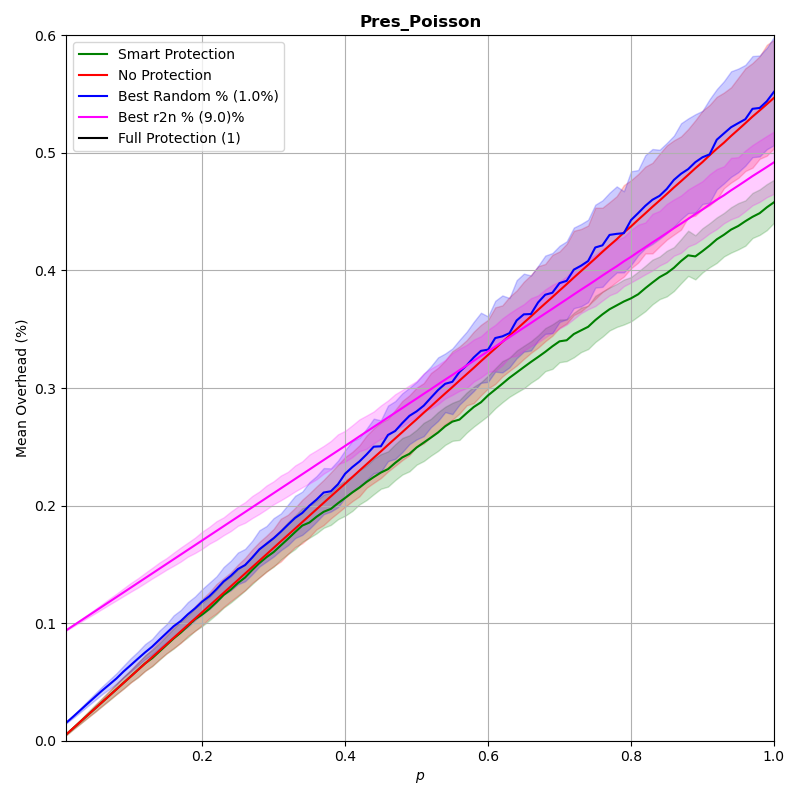

The file beside this chart, header and first rows:
p, prot_overhead, nonprot_overhead, rand_overhead, r2n_overhead
0.0102, 0.00558, 0.00558, 0.01554, 0.0941
0.02, 0.01094, 0.01094, 0.02076, 0.09804
0.03, 0.0164, 0.0164, 0.02624, 0.1021
0.04, 0.02187, 0.02187, 0.03177, 0.1061
0.05, 0.02734, 0.02734, 0.03722, 0.1101
0.06, 0.03281, 0.03281, 0.04266, 0.1141
0.07, 0.03828, 0.03828, 0.04775, 0.1181
0.08, 0.04374, 0.04374, 0.05291, 0.1222
0.09, 0.04921, 0.04921, 0.05889, 0.1262
0.1, 0.05468, 0.05468, 0.06427, 0.1302
0.11, 0.06025, 0.06015, 0.06971, 0.1342
0.12, 0.06572, 0.06562, 0.07507, 0.1382
0.13, 0.07017, 0.07109, 0.08003, 0.1423
0.14, 0.07575, 0.07656, 0.08586, 0.1463
0.15, 0.08133, 0.08203, 0.09157, 0.1503
0.16, 0.0869, 0.08749, 0.09734, 0.1543
0.17, 0.09191, 0.09296, 0.1018, 0.1583
0.18, 0.09765, 0.09843, 0.1076, 0.1624
0.19, 0.1033, 0.1039, 0.1126, 0.1664
0.2, 0.1073, 0.1094, 0.1183, 0.1704
0.21, 0.1121, 0.1149, 0.1229, 0.1744
0.22, 0.1179, 0.1203, 0.1289, 0.1784
0.23, 0.124, 0.1258, 0.1355, 0.1825
0.24, 0.1285, 0.1313, 0.1402, 0.1865
0.25, 0.1342, 0.1367, 0.146, 0.1905
0.26, 0.1388, 0.1422, 0.1494, 0.1945
0.27, 0.1452, 0.1477, 0.1558, 0.1986
0.28, 0.1511, 0.1531, 0.1628, 0.2026
0.29, 0.1561, 0.1586, 0.1675, 0.2066
0.3, 0.1605, 0.1641, 0.1722, 0.2106
0.31, 0.1661, 0.1696, 0.1778, 0.2146
0.32, 0.1717, 0.175, 0.1837, 0.2186
0.33, 0.1775, 0.1805, 0.1895, 0.2227
0.34, 0.183, 0.1859, 0.1937, 0.2267
0.35, 0.1856, 0.1914, 0.1999, 0.2307
0.36, 0.1905, 0.1969, 0.2051, 0.2347
0.37, 0.1947, 0.2024, 0.2111, 0.2388
0.38, 0.1972, 0.2078, 0.2122, 0.2428
0.39, 0.202, 0.2133, 0.2182, 0.2468
0.4, 0.2065, 0.2187, 0.2271, 0.2508
0.41, 0.2112, 0.2242, 0.2327, 0.2548
0.42, 0.2153, 0.2298, 0.2375, 0.2589
0.43, 0.2201, 0.2352, 0.2435, 0.2629
0.44, 0.2242, 0.2407, 0.2501, 0.2669
0.45, 0.2281, 0.2461, 0.2504, 0.2709
0.46, 0.231, 0.2516, 0.2601, 0.275
0.47, 0.2363, 0.2571, 0.2634, 0.279
0.48, 0.241, 0.2625, 0.2702, 0.283
0.49, 0.244, 0.268, 0.2764, 0.287
0.5, 0.2494, 0.2734, 0.2801, 0.291
0.51, 0.2536, 0.279, 0.285, 0.2951
0.52, 0.2578, 0.2844, 0.2917, 0.299
0.53, 0.2622, 0.2899, 0.2983, 0.3031
0.54, 0.2674, 0.2954, 0.3036, 0.3072
0.55, 0.2714, 0.3008, 0.3053, 0.3111
0.56, 0.2732, 0.3063, 0.3137, 0.3152
0.57, 0.2786, 0.3117, 0.3192, 0.3192
0.58, 0.2839, 0.3172, 0.326, 0.3232
0.59, 0.2878, 0.3228, 0.3316, 0.3273
0.6, 0.2938, 0.3282, 0.3327, 0.3313
... 40 more rows
